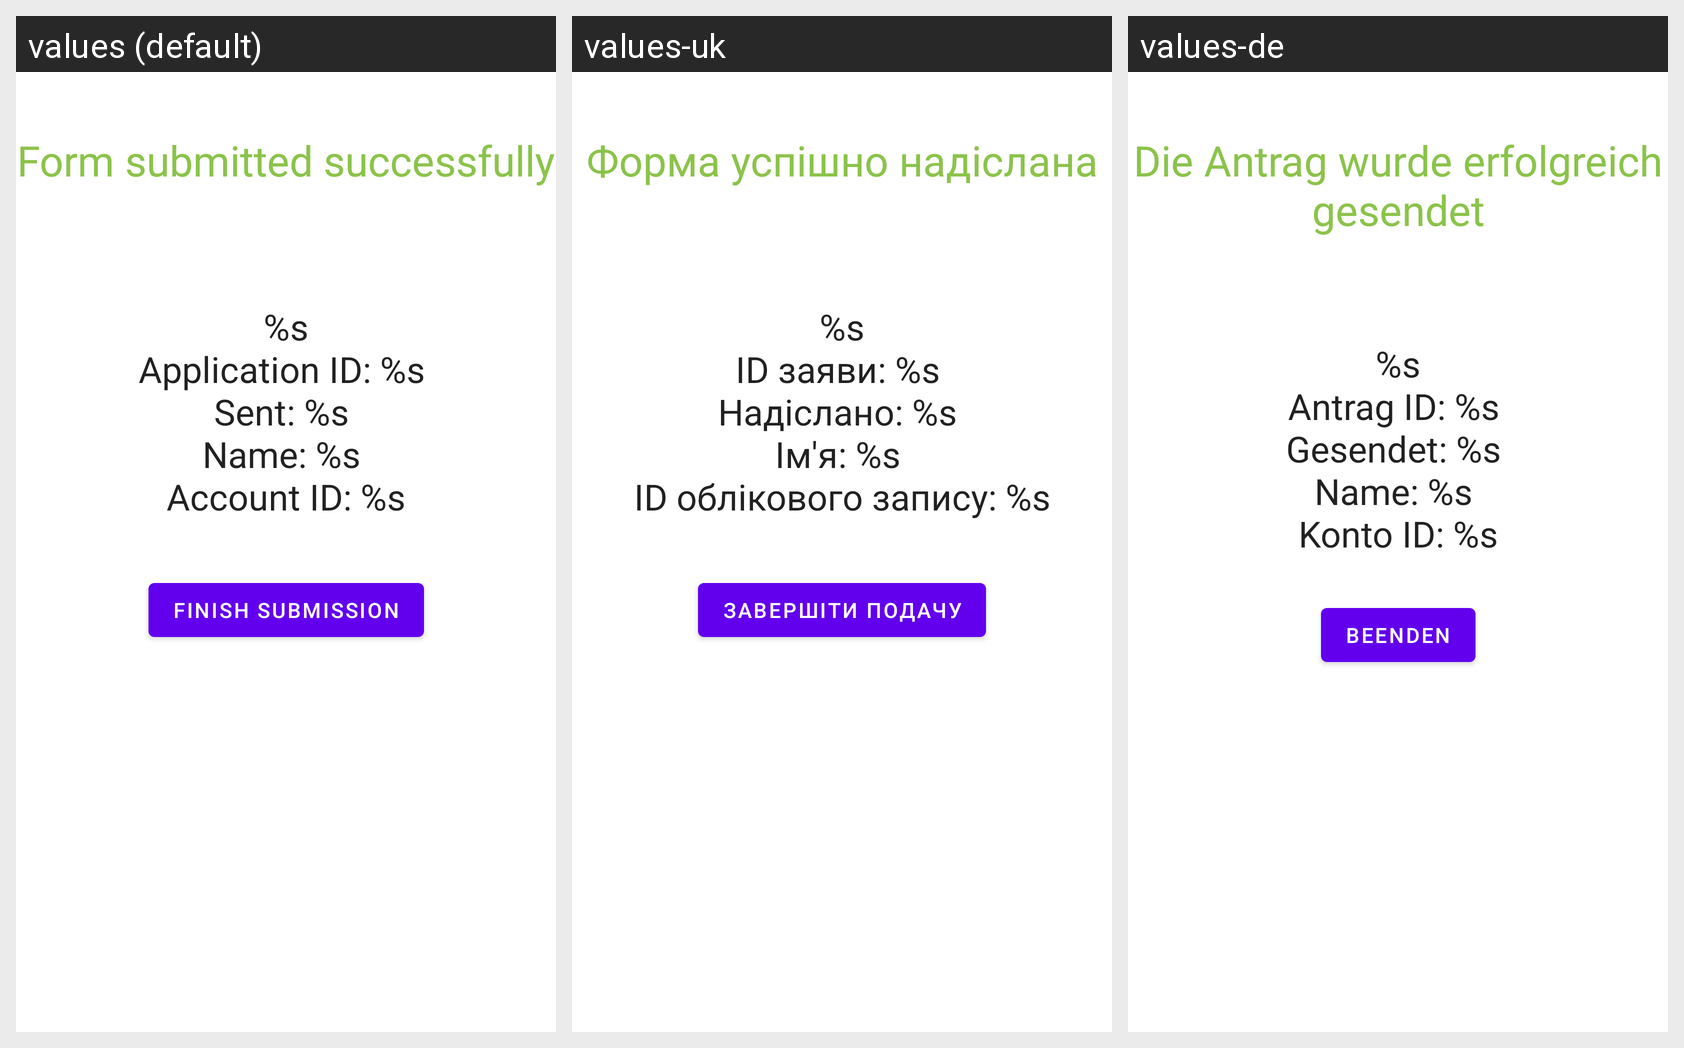

Here is an Android app screen in its default locale and in the app's own translations. Write out the translated-string differences for the strings that appear on this screen.
Android screen res/layout/activity_submitted_result.xml rendered under 3 locales, left to right: values (default), values-uk, values-de. Device: Nexus 5 (rendered at 1080×1920; each locale shown at half size, 540×960, under a caption strip naming it); theme Theme.DeutschlandApp.
Strings drawn on this screen, with the default value and each locale's value (text and hints the layout hard-codes, and strings that could not be matched under every locale, appear in the picture but are not listed):

form_submitted_successfully
  values: Form submitted successfully
  values-uk: Форма успішно надіслана
  values-de: Die Antrag wurde erfolgreich gesendet

form_submitted_details
  values: %s
      Application ID: %s 
      Sent: %s 
      Name: %s 
      Account ID: %s
  values-uk: %s
      ID заяви: %s 
      Надіслано: %s 
      Ім'я: %s 
      ID облікового запису: %s
  values-de: %s
      Antrag ID: %s 
      Gesendet: %s 
      Name: %s 
      Konto ID: %s

form_finish_submitted
  values: Finish submission
  values-uk: Завершіти подачу
  values-de: Beenden
